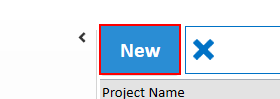
Task: Test Proccess to AutoQuotes Core
Workflow: AQ CPQ Projects Create new project

Step 1: click on 'push button  New' (aq8.exe)

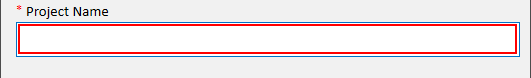
Step 2: type "Demo Project" into the editable text in window 'New Project' (aq8.exe)

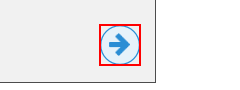
Step 3: click on 'push button  btnOk' in window 'New Project' (aq8.exe)

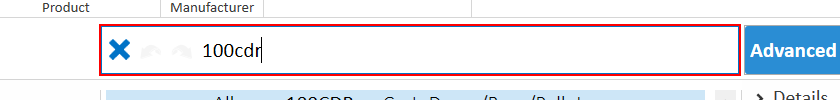
Step 4: type "100cdr" into 'editable text' in window 'Demo Project' (aq8.exe)

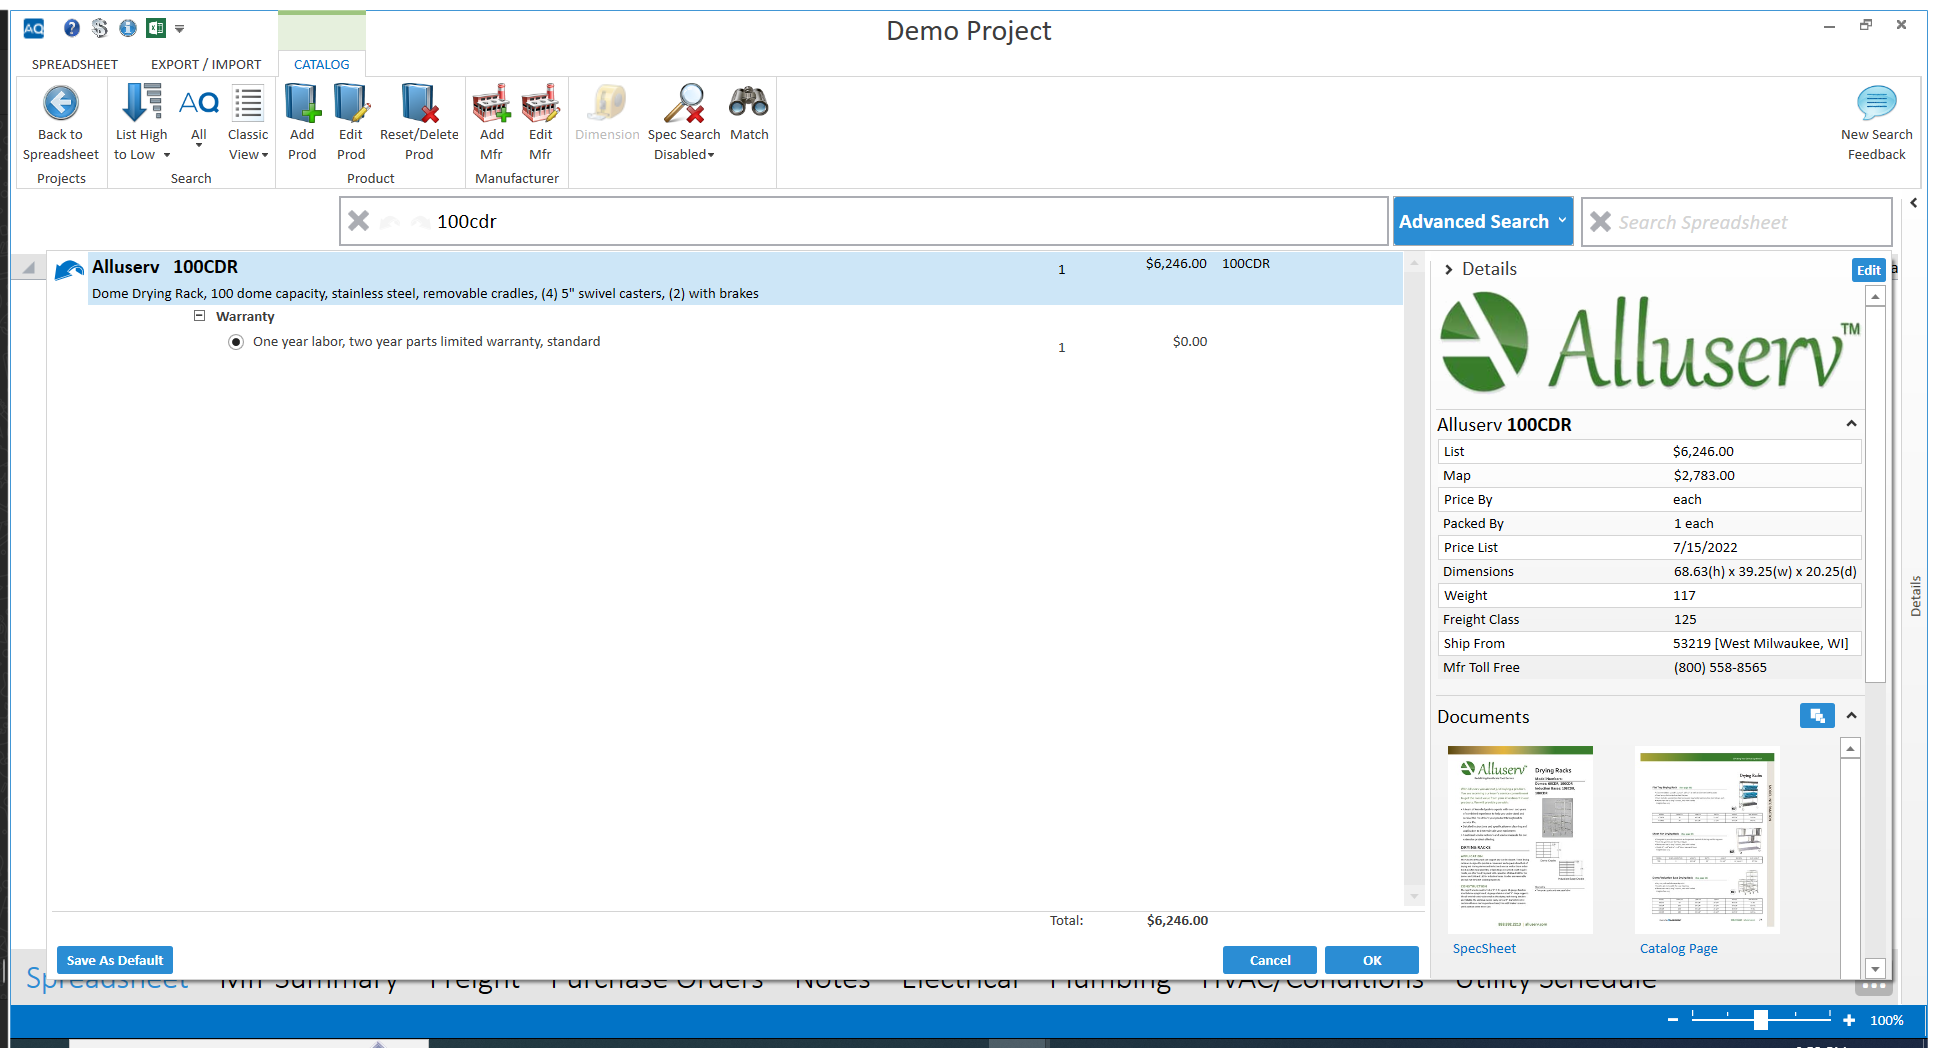
Step 5: Use Application: Demo Project on the element in window 'Demo Project' (aq8.exe)

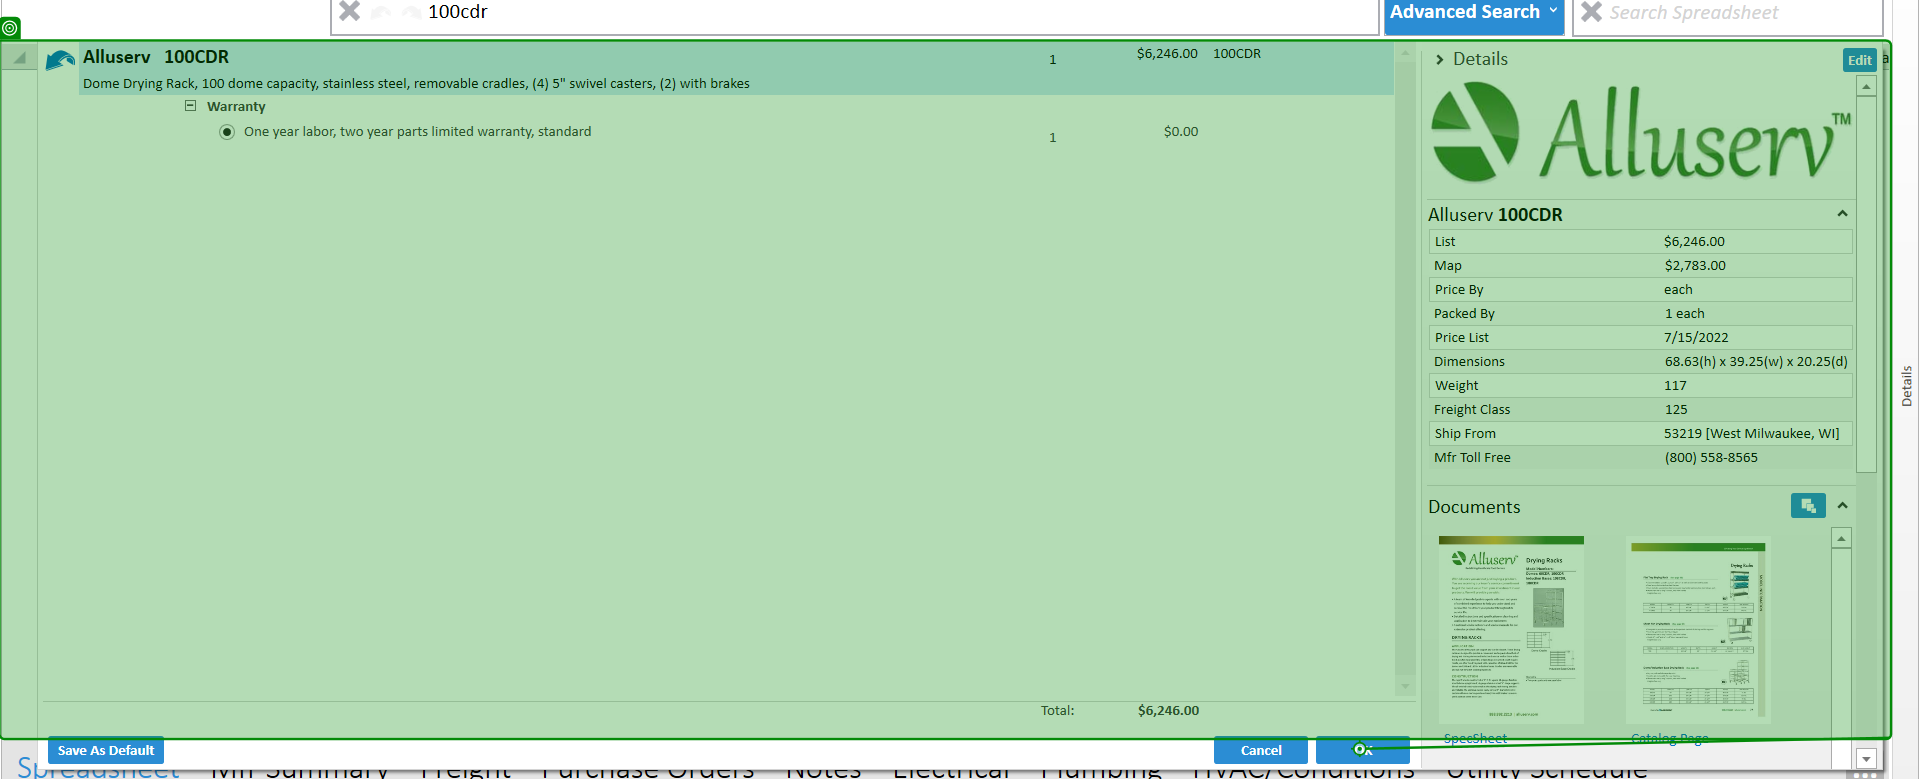
Step 6: click on 'list dataGrid'

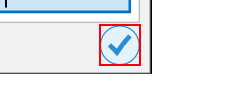
Step 7: click on the push button in window 'No Discount Assigned' (aq8.exe)

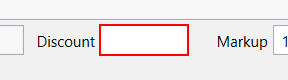
Step 8: type "45" into 'editable text' in window 'Quantity Prompt' (aq8.exe)

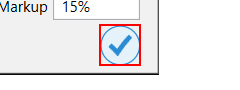
Step 9: click on 'push button  okBtn' in window 'Quantity Prompt' (aq8.exe)